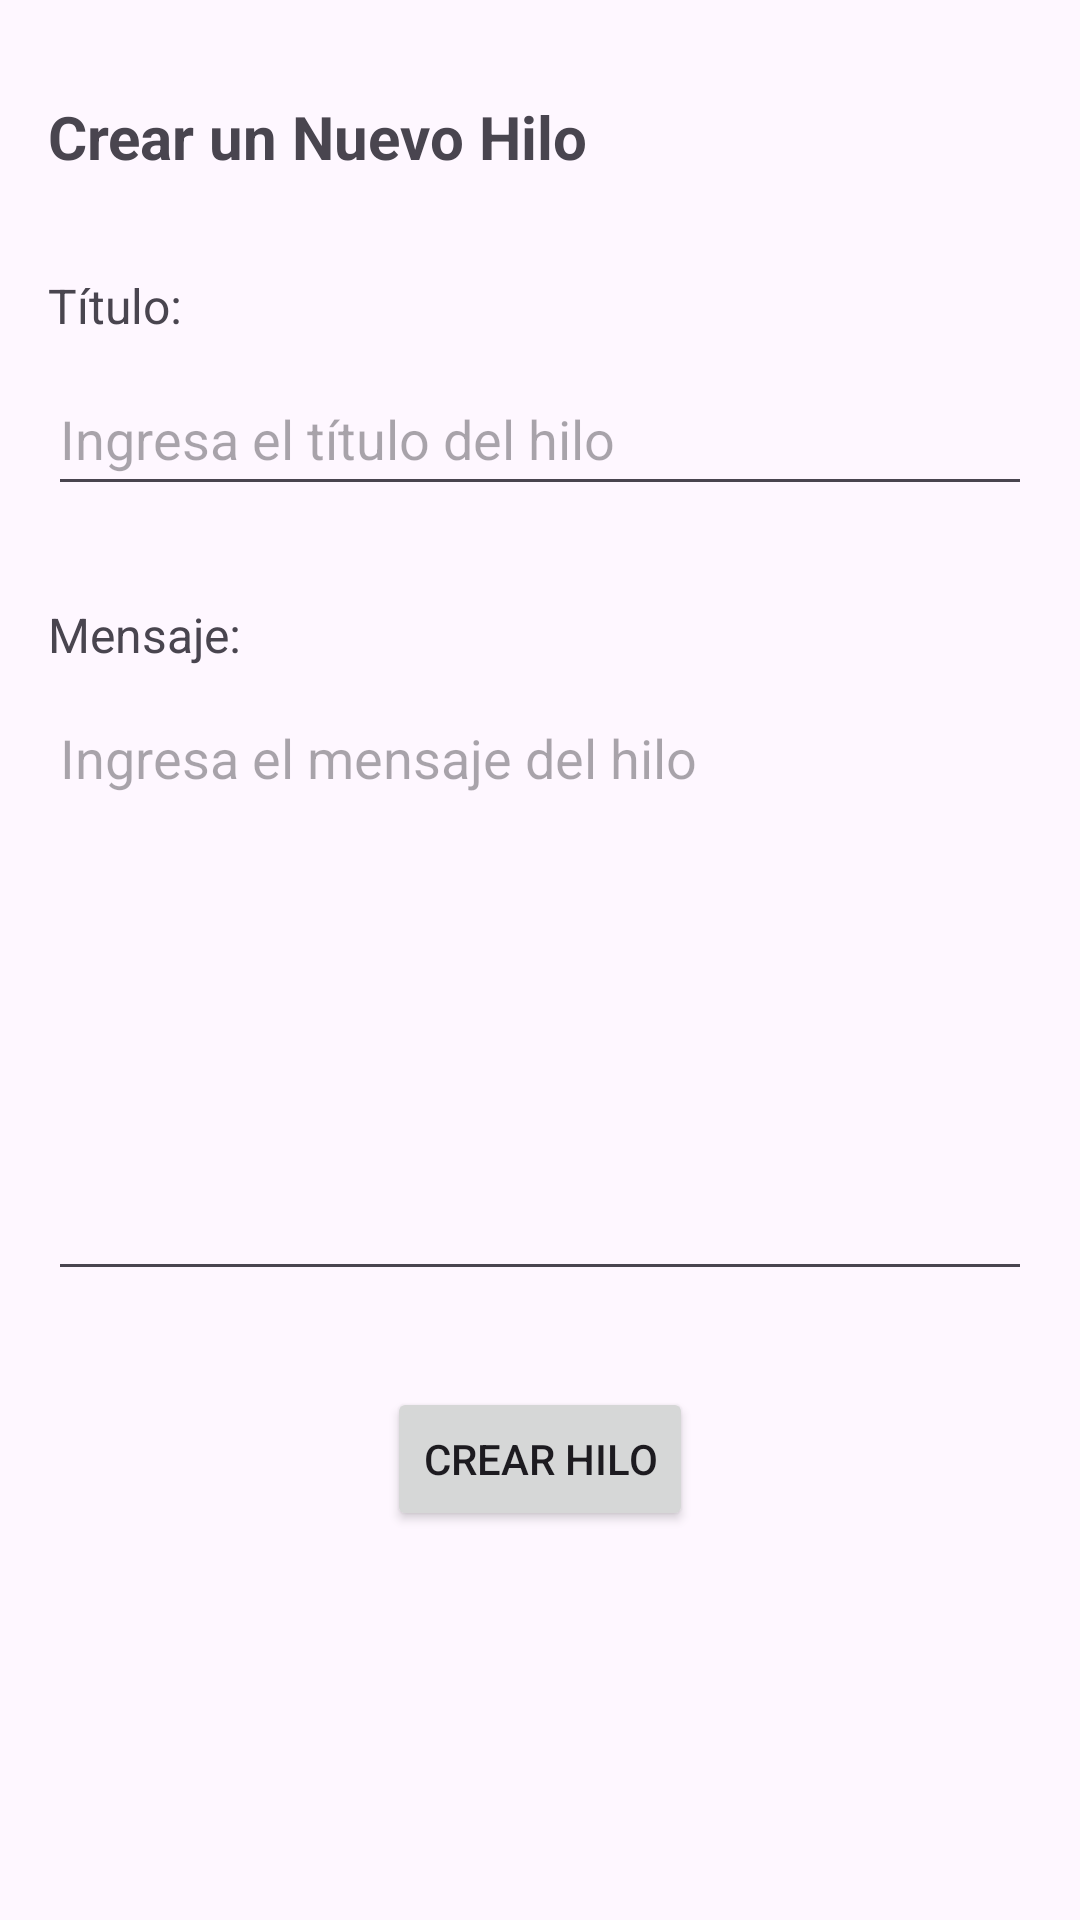

This screen was rendered from an Android layout file. Write that file and the resources it references.
<!-- AndroidManifest.xml: application theme Theme.TPF_PAII_Android -->
<!-- res/layout/activity_crear_hilo.xml -->
<?xml version="1.0" encoding="utf-8"?>
<androidx.constraintlayout.widget.ConstraintLayout xmlns:android="http://schemas.android.com/apk/res/android"
    xmlns:app="http://schemas.android.com/apk/res-auto"
    xmlns:tools="http://schemas.android.com/tools"
    android:layout_width="match_parent"
    android:layout_height="match_parent"
    tools:context=".CrearHiloActivity">

    
    <TextView
        android:id="@+id/textViewTituloHilo"
        android:layout_width="wrap_content"
        android:layout_height="wrap_content"
        android:text="Crear un Nuevo Hilo"
        android:textSize="20sp"
        android:textStyle="bold"
        app:layout_constraintTop_toTopOf="parent"
        app:layout_constraintStart_toStartOf="parent"
        android:layout_marginTop="32dp"
        android:layout_marginStart="16dp"/>

    
    <TextView
        android:id="@+id/textViewTitulo"
        android:layout_width="wrap_content"
        android:layout_height="wrap_content"
        android:text="Título:"
        android:textSize="16sp"
        app:layout_constraintTop_toBottomOf="@id/textViewTituloHilo"
        app:layout_constraintStart_toStartOf="parent"
        android:layout_marginTop="32dp"
        android:layout_marginStart="16dp"/>

    <EditText
        android:id="@+id/editTextTitulo"
        android:layout_width="0dp"
        android:layout_height="wrap_content"
        android:layout_marginStart="16dp"
        android:layout_marginTop="8dp"
        android:layout_marginEnd="16dp"
        android:hint="Ingresa el título del hilo"
        android:inputType="text"
        android:minHeight="48dp"
        android:maxLength="75"
        app:layout_constraintEnd_toEndOf="parent"
        app:layout_constraintStart_toStartOf="parent"
        app:layout_constraintTop_toBottomOf="@id/textViewTitulo" />

    
    <TextView
        android:id="@+id/textViewMensaje"
        android:layout_width="wrap_content"
        android:layout_height="wrap_content"
        android:text="Mensaje:"
        android:textSize="16sp"
        app:layout_constraintTop_toBottomOf="@id/editTextTitulo"
        app:layout_constraintStart_toStartOf="parent"
        android:layout_marginTop="32dp"
        android:layout_marginStart="16dp"/>

    <EditText
        android:id="@+id/editTextMensaje"
        android:layout_width="0dp"
        android:layout_height="200dp"
        android:hint="Ingresa el mensaje del hilo"
        android:inputType="textMultiLine"
        android:maxLength="150"
        app:layout_constraintTop_toBottomOf="@id/textViewMensaje"
        app:layout_constraintStart_toStartOf="parent"
        app:layout_constraintEnd_toEndOf="parent"
        android:layout_marginStart="16dp"
        android:layout_marginEnd="16dp"
        android:layout_marginTop="8dp"
        android:gravity="top|start"/>

    
    <Button
        android:id="@+id/buttonCrearHilo"
        android:layout_width="wrap_content"
        android:layout_height="wrap_content"
        android:text="Crear Hilo"
        app:layout_constraintTop_toBottomOf="@id/editTextMensaje"
        app:layout_constraintStart_toStartOf="parent"
        app:layout_constraintEnd_toEndOf="parent"
        android:layout_marginTop="32dp"
        android:layout_marginBottom="32dp"/>

</androidx.constraintlayout.widget.ConstraintLayout>
<!-- resources referenced by this layout -->
<resources>
  <style name="Theme.TPF_PAII_Android" parent="Base.Theme.TPF_PAII_Android" />
  <style name="Base.Theme.TPF_PAII_Android" parent="Theme.Material3.DayNight.NoActionBar">
          
          
      </style>
</resources>
